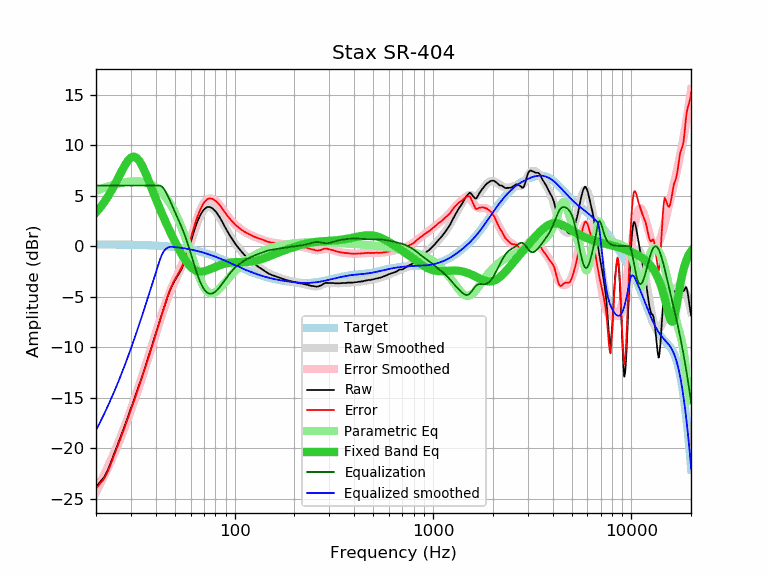

Values plotted in this chart, from the file beside it:
frequency, raw, error, smoothed, error_smoothed, equalization, parametric_eq, equalized_raw, equalized_smoothed, target
20, -23.86, -24.02, -24.24, -24.40, 6.00, 3.33, -17.86, -18.24, 0.16
21, -23.35, -23.51, -23.42, -23.58, 6.00, 3.82, -17.35, -17.42, 0.16
22, -22.87, -23.03, -22.61, -22.77, 6.00, 4.35, -16.87, -16.61, 0.16
23, -22.14, -22.30, -21.80, -21.95, 6.00, 4.92, -16.14, -15.80, 0.16
24, -21.20, -21.36, -20.98, -21.14, 6.00, 5.54, -15.20, -14.98, 0.16
25, -20.28, -20.43, -20.17, -20.33, 6.00, 6.18, -14.28, -14.17, 0.15
26, -19.41, -19.56, -19.37, -19.52, 6.00, 6.83, -13.41, -13.37, 0.15
27, -18.55, -18.70, -18.56, -18.70, 6.00, 7.46, -12.55, -12.56, 0.15
28, -17.73, -17.87, -17.75, -17.89, 6.00, 8.02, -11.73, -11.75, 0.14
29, -16.89, -17.03, -16.94, -17.08, 6.00, 8.47, -10.89, -10.94, 0.14
30, -16.08, -16.21, -16.14, -16.27, 6.00, 8.77, -10.08, -10.14, 0.13
31, -15.29, -15.42, -15.34, -15.47, 6.00, 8.86, -9.29, -9.34, 0.13
32, -14.51, -14.63, -14.55, -14.67, 6.00, 8.75, -8.51, -8.55, 0.12
33, -13.75, -13.86, -13.77, -13.89, 6.00, 8.47, -7.75, -7.77, 0.11
34, -13.00, -13.11, -13.00, -13.11, 6.00, 8.04, -7.00, -7.00, 0.11
35, -12.26, -12.36, -12.24, -12.34, 6.00, 7.53, -6.26, -6.24, 0.10
36, -11.53, -11.62, -11.49, -11.59, 6.00, 6.97, -5.53, -5.49, 0.09
37, -10.80, -10.88, -10.76, -10.84, 6.00, 6.39, -4.80, -4.76, 0.08
38, -10.10, -10.17, -10.04, -10.11, 6.00, 5.81, -4.10, -4.04, 0.07
39, -9.39, -9.45, -9.33, -9.39, 6.00, 5.25, -3.39, -3.33, 0.06
40, -8.69, -8.74, -8.64, -8.70, 6.00, 4.70, -2.69, -2.64, 0.05
41, -8.01, -8.05, -7.98, -8.02, 6.00, 4.18, -2.01, -1.98, 0.04
42, -7.34, -7.37, -7.34, -7.37, 6.00, 3.69, -1.34, -1.34, 0.03
43, -6.73, -6.75, -6.74, -6.75, 5.90, 3.22, -0.83, -0.84, 0.02
44, -6.12, -6.12, -6.16, -6.17, 5.68, 2.76, -0.44, -0.49, 0.00
45, -5.53, -5.52, -5.63, -5.61, 5.35, 2.33, -0.18, -0.27, -0.01
46, -4.96, -4.93, -5.13, -5.10, 4.98, 1.92, 0.02, -0.15, -0.03
47, -4.47, -4.43, -4.67, -4.62, 4.58, 1.53, 0.11, -0.08, -0.04
48, -4.06, -4.00, -4.24, -4.18, 4.18, 1.15, 0.12, -0.06, -0.06
49, -3.70, -3.62, -3.84, -3.76, 3.76, 0.78, 0.06, -0.08, -0.08
50, -3.38, -3.28, -3.47, -3.37, 3.37, 0.44, -0.01, -0.10, -0.10
51, -3.10, -2.98, -3.12, -3.00, 3.00, 0.11, -0.10, -0.12, -0.12
52, -2.82, -2.68, -2.77, -2.63, 2.63, -0.21, -0.19, -0.14, -0.14
53, -2.56, -2.40, -2.43, -2.27, 2.27, -0.51, -0.29, -0.16, -0.16
54, -2.27, -2.09, -2.07, -1.89, 1.89, -0.79, -0.38, -0.18, -0.18
55, -1.93, -1.72, -1.71, -1.50, 1.50, -1.05, -0.43, -0.21, -0.21
56, -1.55, -1.32, -1.33, -1.10, 1.10, -1.30, -0.45, -0.23, -0.23
57, -1.14, -0.89, -0.93, -0.68, 0.68, -1.52, -0.46, -0.25, -0.25
58, -0.66, -0.38, -0.51, -0.23, 0.23, -1.72, -0.43, -0.28, -0.28
59, -0.18, 0.13, -0.09, 0.22, -0.22, -1.90, -0.40, -0.31, -0.31
60, 0.36, 0.70, 0.35, 0.68, -0.68, -2.05, -0.32, -0.34, -0.34
61, 0.85, 1.22, 0.78, 1.15, -1.15, -2.18, -0.30, -0.37, -0.37
62, 1.31, 1.70, 1.21, 1.61, -1.61, -2.29, -0.30, -0.39, -0.39
63, 1.73, 2.16, 1.62, 2.05, -2.05, -2.38, -0.32, -0.43, -0.43
64, 2.12, 2.58, 2.01, 2.47, -2.47, -2.44, -0.35, -0.46, -0.46
65, 2.47, 2.96, 2.37, 2.86, -2.86, -2.49, -0.39, -0.49, -0.49
66, 2.76, 3.28, 2.70, 3.22, -3.22, -2.51, -0.46, -0.52, -0.52
67, 3.03, 3.59, 2.98, 3.54, -3.54, -2.53, -0.51, -0.56, -0.56
68, 3.27, 3.86, 3.23, 3.82, -3.82, -2.53, -0.55, -0.59, -0.59
69, 3.47, 4.10, 3.43, 4.06, -4.06, -2.51, -0.59, -0.63, -0.63
70, 3.62, 4.28, 3.60, 4.26, -4.26, -2.49, -0.64, -0.66, -0.66
71, 3.74, 4.44, 3.72, 4.42, -4.42, -2.46, -0.68, -0.70, -0.70
72, 3.82, 4.56, 3.81, 4.54, -4.54, -2.43, -0.72, -0.74, -0.74
73, 3.88, 4.65, 3.86, 4.63, -4.63, -2.39, -0.75, -0.77, -0.77
74, 3.88, 4.69, 3.88, 4.69, -4.69, -2.34, -0.81, -0.81, -0.81
75, 3.88, 4.73, 3.86, 4.71, -4.71, -2.30, -0.83, -0.85, -0.85
76, 3.81, 4.70, 3.83, 4.72, -4.72, -2.25, -0.91, -0.89, -0.89
77, 3.76, 4.69, 3.76, 4.69, -4.69, -2.20, -0.93, -0.93, -0.93
78, 3.66, 4.63, 3.68, 4.65, -4.65, -2.15, -0.99, -0.97, -0.97
79, 3.56, 4.57, 3.57, 4.58, -4.58, -2.11, -1.02, -1.01, -1.01
... 553 more rows
